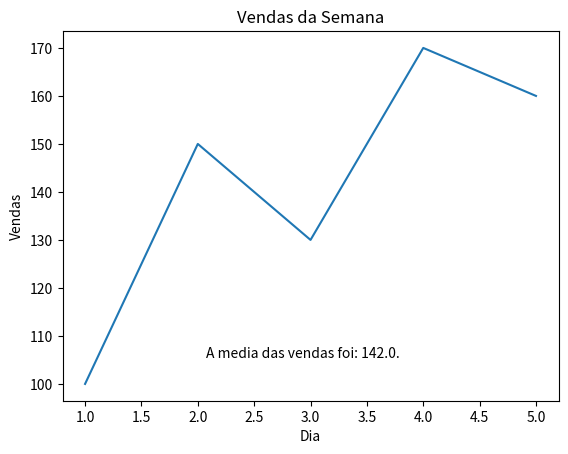

Write Python code to recreate this figure.
# Criar um pequeno conjunto de dados com pandas e gerar um gráfico simples com matplotlib.

# 🎯 Cenário
#
# Você tem as vendas de uma loja durante 5 dias:
#
# Dia	Vendas
# 1	100
# 2	150
# 3	130
# 4	170
# 5	160
# ✅ Tarefas
#
# Crie um DataFrame com esses dados usando pandas.
#
# Mostre o DataFrame na tela.
#
# Gere um gráfico de linha mostrando a evolução das vendas.
#
# Coloque:
#
# Título: "Vendas da Semana"
#
# Nome no eixo X: "Dia"
#
# Nome no eixo Y: "Vendas"
#
# 🚀 Desafio extra (opcional)
#
# Calcule a média das vendas.
#
# Mostre essa média como uma linha horizontal no gráfico.

import pandas as pd
import matplotlib.pyplot as plt

# Crie um DataFrame com esses dados usando pandas.
x = pd.DataFrame({'dia':[1,2,3,4,5],'vendas':[100,150,130,170,160]})

# Mostre o DataFrame na tela.
print(x)

# Gere um gráfico de linha mostrando a evolução das vendas.
plt.plot(x['dia'], x['vendas'])

# Título: "Vendas da Semana"
plt.title("Vendas da Semana")

# Nome no eixo X: "Dia"
plt.xlabel('Dia')

# Nome no eixo Y: "Vendas"
plt.ylabel('Vendas')

# Calcule a média das vendas.
media_das_vendas = sum(x['vendas'])/len(x['vendas'])
print(media_das_vendas)

# Mostre essa média como uma linha horizontal no gráfico.
plt.figtext(0.5,0.2,f"A media das vendas foi: {media_das_vendas}.", ha='center')

plt.show()
